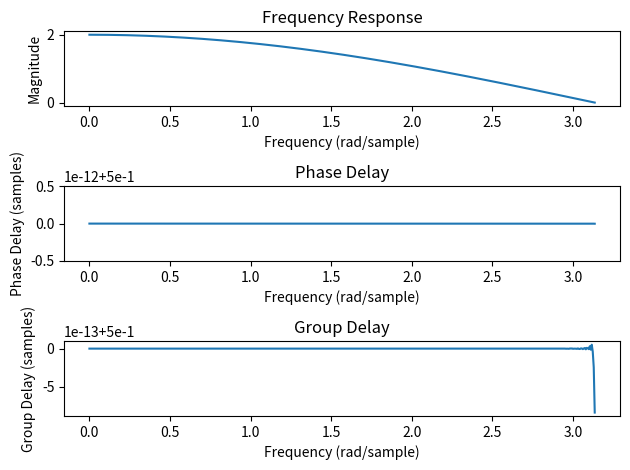

This chart was generated by the following Python code:
import numpy as np
import matplotlib.pyplot as plt
import scipy as sp
import scipy.signal as sig

"""
Symmetric FIR Filter: Consider the impulse response 
h(n) = [1, 1]
a) Determine the frequency response H(e^jw) of the filter.
b) Determine the phase delay of the filter.
c) Determine the group delay of the filter.
"""

# a) Determine the frequency response H(e^jw) of the filter.
h = np.array([1, 1])
w, H = sig.freqz(h)

# b) Determine the phase delay of the filter.
phase = np.unwrap(np.angle(H))
phase_delay = -phase / w
# Fix division by zero for phase delay at w=0
phase_delay[0] = phase_delay[1]

# c) Determine the group delay of the filter.
w_gd, group_delay = sig.group_delay((h, 1))
group_delay = np.array(group_delay)


# Plotting Frequency Response

plt.subplot(3, 1, 1)
plt.plot(w, abs(H))
plt.title('Frequency Response')
plt.xlabel('Frequency (rad/sample)')
plt.ylabel('Magnitude')

# Plotting Phase Delay
plt.subplot(3, 1, 2)
plt.plot(w, phase_delay)
plt.title('Phase Delay')
plt.xlabel('Frequency (rad/sample)')
plt.ylabel('Phase Delay (samples)')

# Plotting Group Delay
plt.subplot(3, 1, 3)
plt.plot(w_gd, group_delay)
plt.title('Group Delay')
plt.xlabel('Frequency (rad/sample)')
plt.ylabel('Group Delay (samples)')


plt.tight_layout()
plt.show()
